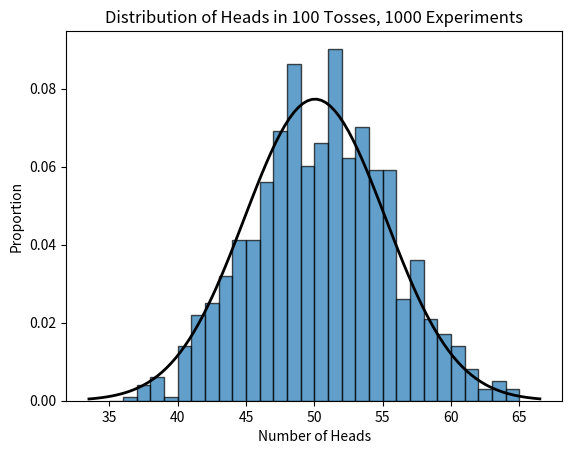

Write Python code to recreate this figure.
import numpy as np
import matplotlib.pyplot as plt
from scipy.stats import norm


def simulate_coin_toss(num_tosses, num_experiments):
    results = np.random.binomial(num_tosses, 0.5, size=num_experiments)
    return results


def plot_bar_graph(results):
    plt.hist(results, bins=range(35, 66), density=True, edgecolor="black", alpha=0.7)
    plt.title("Distribution of Heads in 100 Tosses, 1000 Experiments")
    plt.xlabel("Number of Heads")
    plt.ylabel("Proportion")

    # Fit a normal distribution curve
    mu, std = norm.fit(results)
    xmin, xmax = plt.xlim()
    x = np.linspace(xmin, xmax, 100)
    p = norm.pdf(x, mu, std)
    plt.plot(x, p, "k", linewidth=2)

    plt.show()


num_tosses = 100
num_experiments = 1000

coin_toss_results = simulate_coin_toss(num_tosses, num_experiments)
plot_bar_graph(coin_toss_results)
